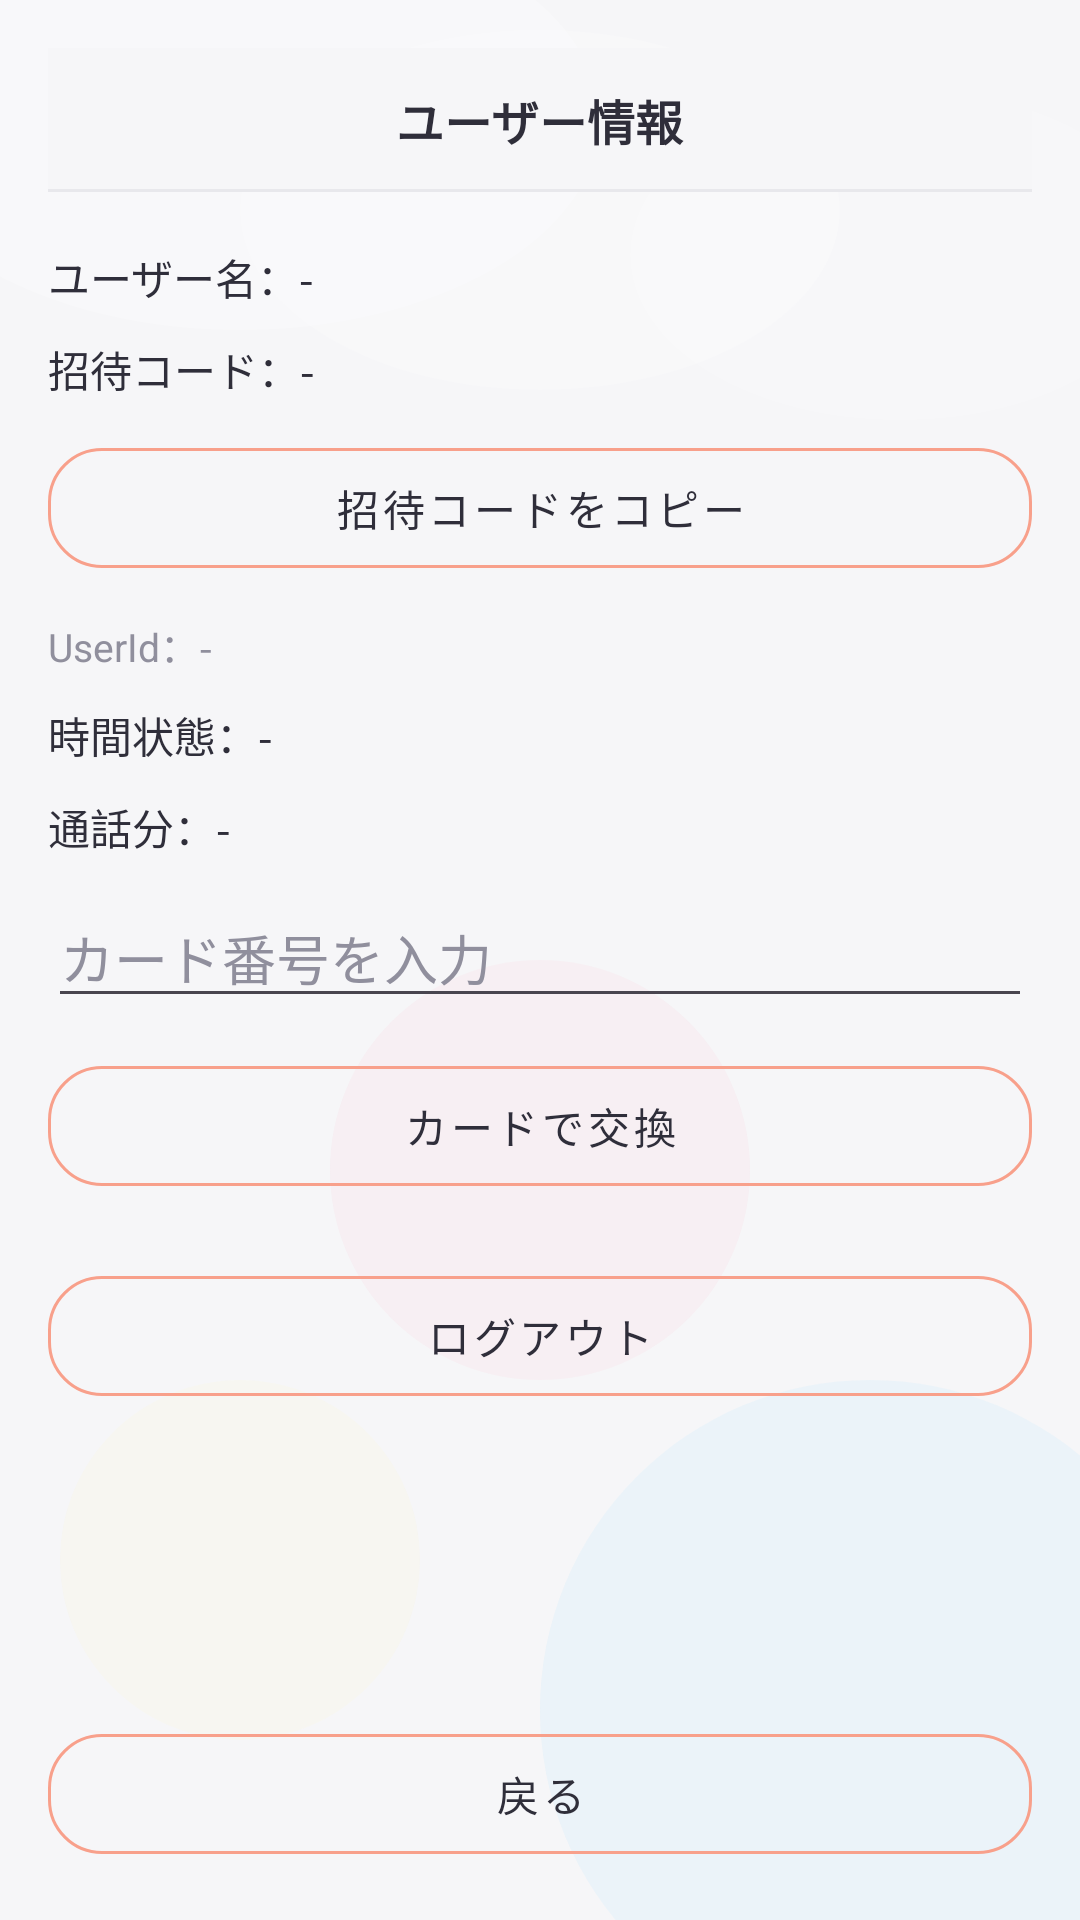

Here is an Android app screen rendered from its layout file. Give the layout XML and the strings, colors and styles it references.
<!-- AndroidManifest.xml: activity theme Theme.MyApplication.Kids -->
<!-- res/layout/activity_profile.xml -->
<?xml version="1.0" encoding="utf-8"?>
<androidx.constraintlayout.widget.ConstraintLayout xmlns:android="http://schemas.android.com/apk/res/android"
    xmlns:app="http://schemas.android.com/apk/res-auto"
    android:layout_width="match_parent"
    android:layout_height="match_parent"
    android:padding="16dp"
    android:background="@drawable/kids_bg_stickers">

    <androidx.constraintlayout.widget.ConstraintLayout
        android:id="@+id/top_bar"
        android:layout_width="0dp"
        android:layout_height="48dp"
        android:background="@color/kids_toolbar_bg"
        app:layout_constraintTop_toTopOf="parent"
        app:layout_constraintStart_toStartOf="parent"
        app:layout_constraintEnd_toEndOf="parent">

        <TextView
            android:id="@+id/tv_title"
            android:layout_width="wrap_content"
            android:layout_height="wrap_content"
            android:text="ユーザー情報"
            android:textColor="@color/kids_on_background"
            android:textStyle="bold"
            android:textSize="16sp"
            app:layout_constraintTop_toTopOf="parent"
            app:layout_constraintBottom_toBottomOf="parent"
            app:layout_constraintStart_toStartOf="parent"
            app:layout_constraintEnd_toEndOf="parent" />

        <View
            android:id="@+id/div_top"
            android:layout_width="0dp"
            android:layout_height="1dp"
            android:background="@color/kids_divider"
            app:layout_constraintBottom_toBottomOf="parent"
            app:layout_constraintStart_toStartOf="parent"
            app:layout_constraintEnd_toEndOf="parent" />

    </androidx.constraintlayout.widget.ConstraintLayout>

    <TextView
        android:id="@+id/tv_username"
        android:layout_width="0dp"
        android:layout_height="wrap_content"
        android:layout_marginTop="18dp"
        android:text="ユーザー名：-"
        android:textColor="@color/kids_on_background"
        android:textSize="14sp"
        app:layout_constraintTop_toBottomOf="@+id/top_bar"
        app:layout_constraintStart_toStartOf="parent"
        app:layout_constraintEnd_toEndOf="parent" />

    <TextView
        android:id="@+id/tv_invite_code"
        android:layout_width="0dp"
        android:layout_height="wrap_content"
        android:layout_marginTop="10dp"
        android:text="招待コード：-"
        android:textColor="@color/kids_on_background"
        android:textSize="14sp"
        app:layout_constraintTop_toBottomOf="@+id/tv_username"
        app:layout_constraintStart_toStartOf="parent"
        app:layout_constraintEnd_toEndOf="parent" />

    <com.google.android.material.button.MaterialButton
        android:id="@+id/btn_copy_invite"
        style="?attr/materialButtonOutlinedStyle"
        android:layout_width="0dp"
        android:layout_height="wrap_content"
        android:layout_marginTop="10dp"
        android:text="招待コードをコピー"
        android:textColor="@color/kids_on_background"
        app:strokeColor="@color/kids_secondary"
        app:strokeWidth="1dp"
        app:layout_constraintTop_toBottomOf="@+id/tv_invite_code"
        app:layout_constraintStart_toStartOf="parent"
        app:layout_constraintEnd_toEndOf="parent" />

    <TextView
        android:id="@+id/tv_user_id"
        android:layout_width="0dp"
        android:layout_height="wrap_content"
        android:layout_marginTop="10dp"
        android:text="UserId：-"
        android:textColor="@color/kids_hint"
        android:textSize="13sp"
        app:layout_constraintTop_toBottomOf="@+id/btn_copy_invite"
        app:layout_constraintStart_toStartOf="parent"
        app:layout_constraintEnd_toEndOf="parent" />

    <TextView
        android:id="@+id/tv_subscription"
        android:layout_width="0dp"
        android:layout_height="wrap_content"
        android:layout_marginTop="10dp"
        android:text="時間状態：-"
        android:textColor="@color/kids_on_background"
        android:textSize="14sp"
        app:layout_constraintTop_toBottomOf="@+id/tv_user_id"
        app:layout_constraintStart_toStartOf="parent"
        app:layout_constraintEnd_toEndOf="parent" />

    <TextView
        android:id="@+id/tv_minutes"
        android:layout_width="0dp"
        android:layout_height="wrap_content"
        android:layout_marginTop="10dp"
        android:text="通話分：-"
        android:textColor="@color/kids_on_background"
        android:textSize="14sp"
        app:layout_constraintTop_toBottomOf="@+id/tv_subscription"
        app:layout_constraintStart_toStartOf="parent"
        app:layout_constraintEnd_toEndOf="parent" />

    <EditText
        android:id="@+id/et_card_code"
        android:layout_width="0dp"
        android:layout_height="wrap_content"
        android:layout_marginTop="10dp"
        android:hint="カード番号を入力"
        android:textColor="@color/kids_on_background"
        android:textColorHint="@color/kids_hint"
        app:layout_constraintTop_toBottomOf="@+id/tv_minutes"
        app:layout_constraintStart_toStartOf="parent"
        app:layout_constraintEnd_toEndOf="parent" />

    <com.google.android.material.button.MaterialButton
        android:id="@+id/btn_redeem_card"
        style="?attr/materialButtonOutlinedStyle"
        android:layout_width="0dp"
        android:layout_height="wrap_content"
        android:layout_marginTop="10dp"
        android:text="カードで交換"
        android:textColor="@color/kids_on_background"
        app:strokeColor="@color/kids_secondary"
        app:strokeWidth="1dp"
        app:layout_constraintTop_toBottomOf="@+id/et_card_code"
        app:layout_constraintStart_toStartOf="parent"
        app:layout_constraintEnd_toEndOf="parent" />

    <LinearLayout
        android:id="@+id/action_row"
        android:layout_width="0dp"
        android:layout_height="wrap_content"
        android:layout_marginTop="18dp"
        android:orientation="horizontal"
        app:layout_constraintTop_toBottomOf="@+id/btn_redeem_card"
        app:layout_constraintStart_toStartOf="parent"
        app:layout_constraintEnd_toEndOf="parent">

        <com.google.android.material.button.MaterialButton
            android:id="@+id/btn_logout"
            style="?attr/materialButtonOutlinedStyle"
            android:layout_width="0dp"
            android:layout_height="wrap_content"
            android:layout_weight="1"
            android:text="ログアウト"
            android:textColor="@color/kids_on_background"
            app:strokeColor="@color/kids_secondary"
            app:strokeWidth="1dp" />

    </LinearLayout>

    <TextView
        android:id="@+id/tv_status"
        android:layout_width="0dp"
        android:layout_height="wrap_content"
        android:layout_marginTop="12dp"
        android:text=""
        android:textColor="@color/kids_hint"
        android:textSize="13sp"
        app:layout_constraintTop_toBottomOf="@+id/action_row"
        app:layout_constraintStart_toStartOf="parent"
        app:layout_constraintEnd_toEndOf="parent" />

    <com.google.android.material.button.MaterialButton
        android:id="@+id/btn_back"
        style="?attr/materialButtonOutlinedStyle"
        android:layout_width="0dp"
        android:layout_height="wrap_content"
        android:layout_marginTop="12dp"
        android:text="戻る"
        android:textColor="@color/kids_on_background"
        app:strokeColor="@color/kids_secondary"
        app:strokeWidth="1dp"
        app:layout_constraintBottom_toBottomOf="parent"
        app:layout_constraintStart_toStartOf="parent"
        app:layout_constraintEnd_toEndOf="parent" />

</androidx.constraintlayout.widget.ConstraintLayout>
<!-- resources referenced by this layout -->
<resources>
  <color name="kids_divider">#FFE8E8EC</color>
  <color name="kids_hint">#FF908F9D</color>
  <color name="kids_on_background">#FF2F2E3A</color>
  <color name="kids_secondary">#FFF8A08B</color>
  <color name="kids_toolbar_bg">#FFF6F6F8</color>
  <style name="Theme.MyApplication.Kids" parent="Base.Theme.MyApplication.Kids" />
  <color name="kids_background">#FFF6F6F8</color>
  <color name="kids_primary">#FFF58E7C</color>
  <color name="kids_on_primary">#FFFFFFFF</color>
  <color name="kids_on_secondary">#FFFFFFFF</color>
  <color name="kids_tertiary">#FF908F9D</color>
  <color name="kids_on_tertiary">#FFFFFFFF</color>
  <color name="kids_surface">#FFFFFFFF</color>
  <style name="Widget.MyApplication.Kids.Button" parent="Widget.MaterialComponents.Button">
          <item name="android:textAllCaps">false</item>
          <item name="android:minHeight">52dp</item>
          <item name="cornerRadius">14dp</item>
          <item name="android:textColor">@color/kids_on_primary</item>
          <item name="backgroundTint">@color/kids_primary</item>
      </style>
  <style name="Widget.MyApplication.Kids.Button.Outlined" parent="Widget.MaterialComponents.Button.OutlinedButton">
          <item name="android:textAllCaps">false</item>
          <item name="android:minHeight">52dp</item>
          <item name="cornerRadius">18dp</item>
          <item name="android:textColor">@color/kids_hint</item>
          <item name="iconTint">@color/kids_hint</item>
          <item name="backgroundTint">@android:color/transparent</item>
          <item name="strokeColor">@android:color/transparent</item>
          <item name="strokeWidth">0dp</item>
      </style>
  <style name="Widget.MyApplication.Kids.TextInputLayout" parent="Widget.MaterialComponents.TextInputLayout.OutlinedBox">
          <item name="boxStrokeColor">@color/kids_divider</item>
          <item name="hintTextColor">@color/kids_hint</item>
          <item name="boxBackgroundColor">@color/kids_surface</item>
          <item name="boxStrokeWidth">1dp</item>
          <item name="boxStrokeWidthFocused">1dp</item>
          <item name="boxCornerRadiusTopStart">14dp</item>
          <item name="boxCornerRadiusTopEnd">14dp</item>
          <item name="boxCornerRadiusBottomStart">14dp</item>
          <item name="boxCornerRadiusBottomEnd">14dp</item>
      </style>
  <style name="Widget.MyApplication.Kids.Card" parent="Widget.MaterialComponents.CardView">
          <item name="cardCornerRadius">18dp</item>
          <item name="cardBackgroundColor">@color/kids_surface</item>
          <item name="strokeColor">@color/kids_divider</item>
          <item name="strokeWidth">0dp</item>
          <item name="cardUseCompatPadding">true</item>
      </style>
  <style name="Widget.MyApplication.Kids.PopupMenu" parent="Widget.MaterialComponents.PopupMenu">
          <item name="android:dropDownListViewStyle">@style/Widget.MyApplication.Kids.DropDownListView</item>
          <item name="android:popupBackground">@drawable/bg_popup_menu_ios</item>
      </style>
  <style name="Widget.MyApplication.Kids.DropDownListView" parent="Widget.AppCompat.ListView.DropDown">
          <item name="android:listPreferredItemPaddingLeft">18dp</item>
          <item name="android:listPreferredItemPaddingRight">18dp</item>
          <item name="android:divider">@null</item>
          <item name="android:dividerHeight">0dp</item>
          <item name="android:listSelector">@drawable/bg_popup_menu_item_ios</item>
      </style>
  <style name="Widget.MyApplication.Kids.ListMenuView" parent="Widget.AppCompat.ListView.Menu">
          <item name="android:listPreferredItemPaddingLeft">18dp</item>
          <item name="android:listPreferredItemPaddingRight">18dp</item>
          <item name="android:listSelector">@drawable/bg_popup_menu_item_ios</item>
      </style>
</resources>
